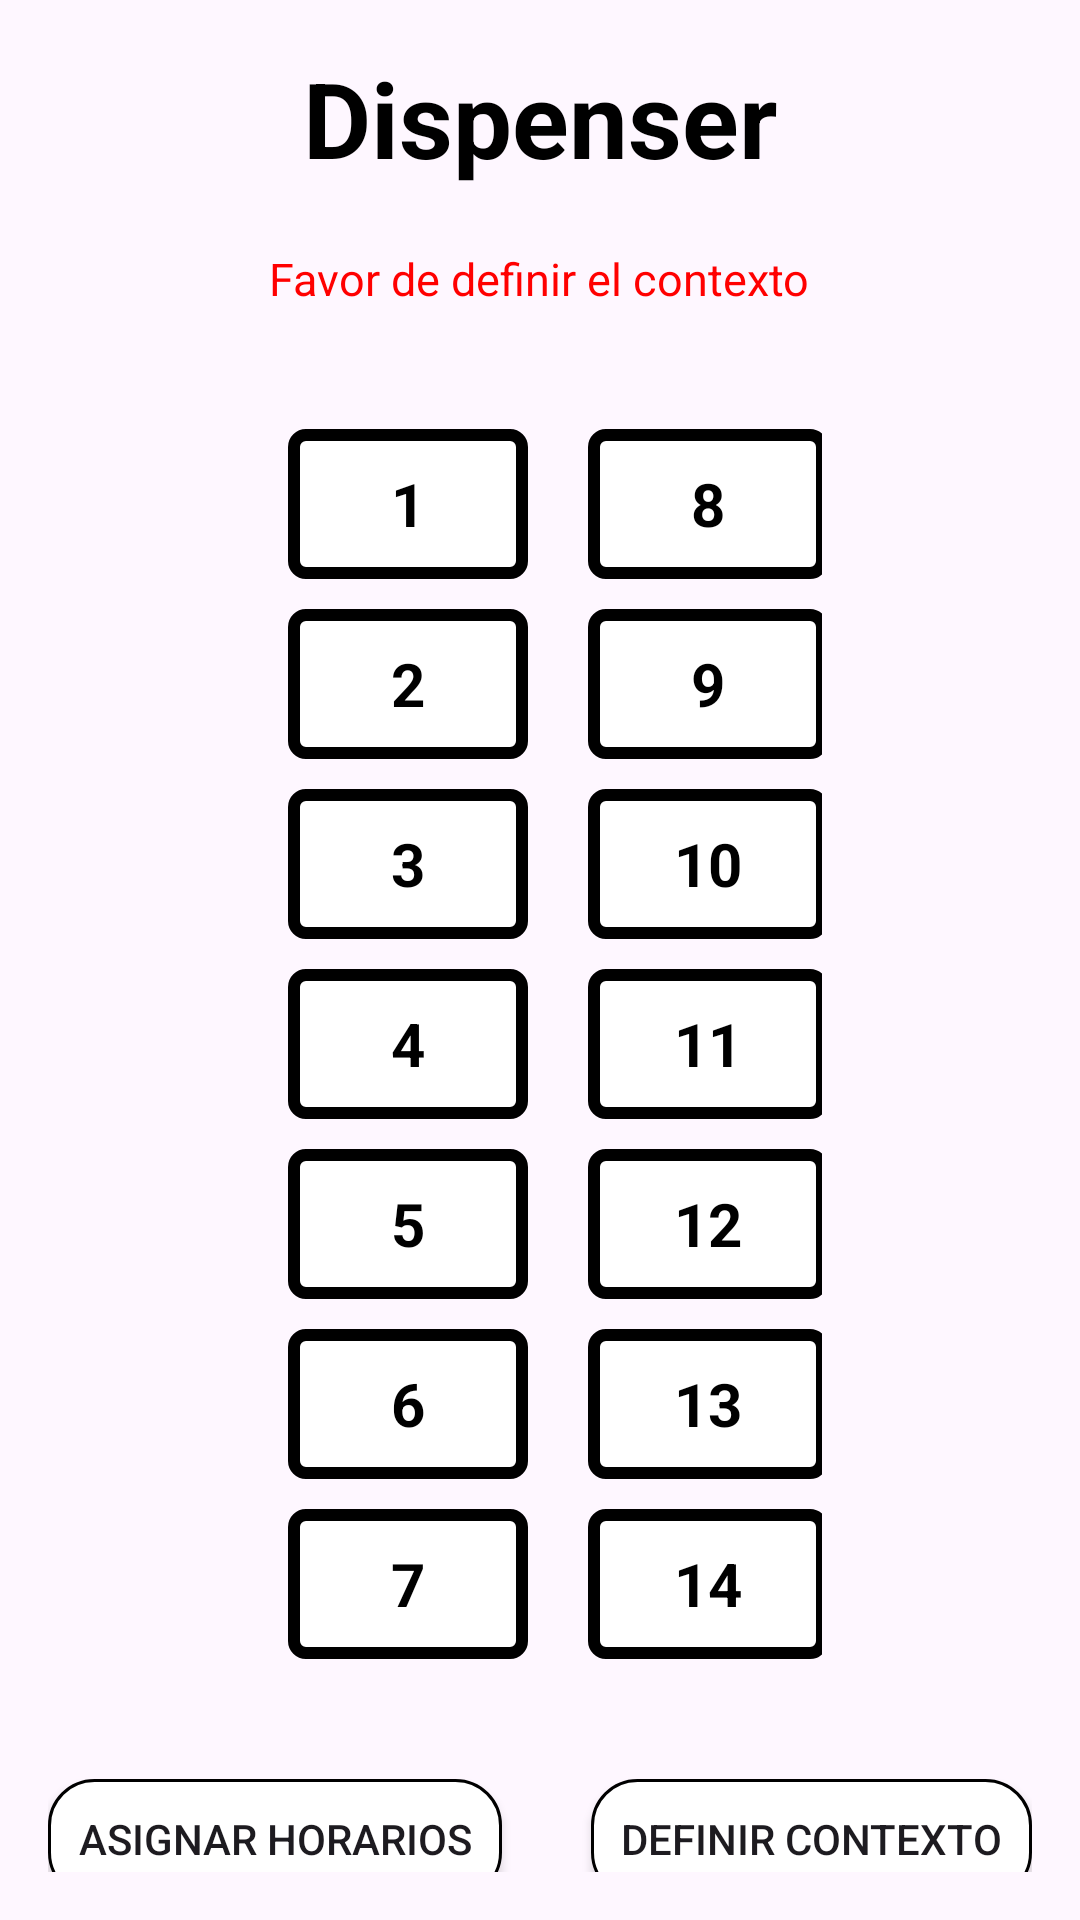

The Android layout XML behind this screen, and the referenced resources:
<!-- AndroidManifest.xml: application theme Theme.PilluleBox -->
<!-- res/layout/fragment_dispenser_selected.xml -->
<?xml version="1.0" encoding="utf-8"?>
<androidx.appcompat.widget.LinearLayoutCompat xmlns:android="http://schemas.android.com/apk/res/android"
    android:layout_width="match_parent"
    android:layout_height="match_parent"
    android:orientation="vertical"
    android:padding="16dp">

    <TextView
        android:id="@+id/tv_dispenser_name_menu"
        android:layout_width="match_parent"
        android:layout_height="wrap_content"
        android:layout_marginBottom="20dp"
        android:gravity="center_horizontal"
        android:text="Dispenser"
        android:textColor="@color/black"
        android:textSize="35dp"
        android:textStyle="bold" />

    <TextView
        android:id="@+id/tv_dispenser_context_menu"
        android:layout_width="wrap_content"
        android:layout_height="wrap_content"
        android:layout_gravity="center_horizontal"
        android:text="Favor de definir el contexto"
        android:textColor="#ff0000"
        android:textSize="15dp" />

    <androidx.appcompat.widget.LinearLayoutCompat
        android:layout_width="match_parent"
        android:layout_height="wrap_content"
        android:layout_marginHorizontal="50dp"
        android:layout_marginTop="20dp"
        android:background="@drawable/corners1"
        android:orientation="horizontal"
        android:paddingHorizontal="20dp"
        android:paddingVertical="10dp">

        <androidx.appcompat.widget.LinearLayoutCompat
            android:layout_width="100dp"
            android:layout_height="wrap_content"
            android:background="@drawable/corners1"
            android:orientation="vertical"
            android:paddingVertical="5dp">

            <TextView
                android:id="@+id/cell_1_menu"
                android:layout_width="80dp"
                android:layout_height="50dp"
                android:layout_gravity="center_horizontal"
                android:layout_marginVertical="5dp"
                android:background="@drawable/cell_state"
                android:text="1"
                android:gravity="center"
                android:textSize="20dp"
                android:textStyle="bold"
                android:textColor="@color/black"/>

            <TextView
                android:id="@+id/cell_2_menu"
                android:layout_width="80dp"
                android:layout_height="50dp"
                android:layout_gravity="center_horizontal"
                android:layout_marginVertical="5dp"
                android:background="@drawable/cell_state"
                android:text="2"
                android:gravity="center"
                android:textSize="20dp"
                android:textStyle="bold"
                android:textColor="@color/black"/>

            <TextView
                android:id="@+id/cell_3_menu"
                android:layout_width="80dp"
                android:layout_height="50dp"
                android:layout_gravity="center_horizontal"
                android:layout_marginVertical="5dp"
                android:background="@drawable/cell_state"
                android:text="3"
                android:gravity="center"
                android:textSize="20dp"
                android:textStyle="bold"
                android:textColor="@color/black"/>

            <TextView
                android:id="@+id/cell_4_menu"
                android:layout_width="80dp"
                android:layout_height="50dp"
                android:layout_gravity="center_horizontal"
                android:layout_marginVertical="5dp"
                android:background="@drawable/cell_state"
                android:text="4"
                android:gravity="center"
                android:textSize="20dp"
                android:textStyle="bold"
                android:textColor="@color/black"/>

            <TextView
                android:id="@+id/cell_5_menu"
                android:layout_width="80dp"
                android:layout_height="50dp"
                android:layout_gravity="center_horizontal"
                android:layout_marginVertical="5dp"
                android:background="@drawable/cell_state"
                android:text="5"
                android:gravity="center"
                android:textSize="20dp"
                android:textStyle="bold"
                android:textColor="@color/black"/>

            <TextView
                android:id="@+id/cell_6_menu"
                android:layout_width="80dp"
                android:layout_height="50dp"
                android:layout_gravity="center_horizontal"
                android:layout_marginVertical="5dp"
                android:background="@drawable/cell_state"
                android:text="6"
                android:gravity="center"
                android:textSize="20dp"
                android:textStyle="bold"
                android:textColor="@color/black"/>

            <TextView
                android:id="@+id/cell_7_menu"
                android:layout_width="80dp"
                android:layout_height="50dp"
                android:layout_gravity="center_horizontal"
                android:layout_marginVertical="5dp"
                android:background="@drawable/cell_state"
                android:text="7"
                android:gravity="center"
                android:textSize="20dp"
                android:textStyle="bold"
                android:textColor="@color/black"/>
        </androidx.appcompat.widget.LinearLayoutCompat>

        <View
            android:layout_width="0dp"
            android:layout_height="0dp"
            android:layout_weight="1" />

        <androidx.appcompat.widget.LinearLayoutCompat
            android:layout_width="100dp"
            android:layout_height="wrap_content"
            android:background="@drawable/corners1"
            android:orientation="vertical"
            android:paddingVertical="5dp">

            <TextView
                android:id="@+id/cell_8_menu"
                android:layout_width="80dp"
                android:layout_height="50dp"
                android:layout_gravity="center_horizontal"
                android:layout_marginVertical="5dp"
                android:background="@drawable/cell_state"
                android:text="8"
                android:gravity="center"
                android:textSize="20dp"
                android:textStyle="bold"
                android:textColor="@color/black"/>

            <TextView
                android:id="@+id/cell_9_menu"
                android:layout_width="80dp"
                android:layout_height="50dp"
                android:layout_gravity="center_horizontal"
                android:layout_marginVertical="5dp"
                android:background="@drawable/cell_state"
                android:text="9"
                android:gravity="center"
                android:textSize="20dp"
                android:textStyle="bold"
                android:textColor="@color/black"/>

            <TextView
                android:id="@+id/cell_10_menu"
                android:layout_width="80dp"
                android:layout_height="50dp"
                android:layout_gravity="center_horizontal"
                android:layout_marginVertical="5dp"
                android:background="@drawable/cell_state"
                android:text="10"
                android:gravity="center"
                android:textSize="20dp"
                android:textStyle="bold"
                android:textColor="@color/black"/>

            <TextView
                android:id="@+id/cell_11_menu"
                android:layout_width="80dp"
                android:layout_height="50dp"
                android:layout_gravity="center_horizontal"
                android:layout_marginVertical="5dp"
                android:background="@drawable/cell_state"
                android:text="11"
                android:gravity="center"
                android:textSize="20dp"
                android:textStyle="bold"
                android:textColor="@color/black"/>

            <TextView
                android:id="@+id/cell_12_menu"
                android:layout_width="80dp"
                android:layout_height="50dp"
                android:layout_gravity="center_horizontal"
                android:layout_marginVertical="5dp"
                android:background="@drawable/cell_state"
                android:text="12"
                android:gravity="center"
                android:textSize="20dp"
                android:textStyle="bold"
                android:textColor="@color/black"/>

            <TextView
                android:id="@+id/cell_13_menu"
                android:layout_width="80dp"
                android:layout_height="50dp"
                android:layout_gravity="center_horizontal"
                android:layout_marginVertical="5dp"
                android:background="@drawable/cell_state"
                android:text="13"
                android:gravity="center"
                android:textSize="20dp"
                android:textStyle="bold"
                android:textColor="@color/black"/>

            <TextView
                android:id="@+id/cell_14_menu"
                android:layout_width="80dp"
                android:layout_height="50dp"
                android:layout_gravity="center_horizontal"
                android:layout_marginVertical="5dp"
                android:background="@drawable/cell_state"
                android:text="14"
                android:gravity="center"
                android:textSize="20dp"
                android:textStyle="bold"
                android:textColor="@color/black"/>
        </androidx.appcompat.widget.LinearLayoutCompat>
    </androidx.appcompat.widget.LinearLayoutCompat>
    <androidx.appcompat.widget.LinearLayoutCompat
        android:layout_width="wrap_content"
        android:layout_height="wrap_content"
        android:orientation="horizontal"
        android:layout_marginTop="20dp">

        <androidx.appcompat.widget.AppCompatButton
            android:id="@+id/assign_schedules_button_menu"
            android:layout_width="wrap_content"
            android:layout_height="40dp"
            android:background="@drawable/corners4"
            android:backgroundTint="@null"
            android:paddingHorizontal="10dp"
            android:text="Asignar horarios" />

        <View
            android:layout_width="0dp"
            android:layout_height="0dp"
            android:layout_weight="1" />

        <androidx.appcompat.widget.AppCompatButton
            android:id="@+id/define_context_button_menu"
            android:layout_width="wrap_content"
            android:layout_height="40dp"
            android:background="@drawable/corners4"
            android:backgroundTint="@null"
            android:paddingHorizontal="10dp"
            android:text="Definir contexto" />
    </androidx.appcompat.widget.LinearLayoutCompat>
</androidx.appcompat.widget.LinearLayoutCompat>
<!-- resources referenced by this layout -->
<resources>
  <color name="black">#FF000000</color>
  <!-- drawable cell_state (drawable) -->
  <?xml version="1.0" encoding="utf-8"?>
  <shape xmlns:android="http://schemas.android.com/apk/res/android"
      android:shape="rectangle">
      <solid android:color="@color/white" />
      <stroke
          android:width="4dp"
          android:color="@color/black" />
      <corners android:radius="4dp" />
  </shape>
  <!-- drawable corners4 (drawable) -->
  <?xml version="1.0" encoding="utf-8"?>
  <shape xmlns:android="http://schemas.android.com/apk/res/android"
      android:shape="rectangle">
      <solid android:color="#FFFFFF" />
      <corners android:radius="15dp" />
      <stroke
          android:width="1dp"
          android:color="#000000" />
  </shape>
  <style name="Theme.PilluleBox" parent="Base.Theme.PilluleBox" />
  <color name="white">#FFFFFFFF</color>
  <style name="Base.Theme.PilluleBox" parent="Theme.Material3.DayNight.NoActionBar">
          
          <item name="colorPrimary">@android:color/black</item>
          <item name="colorOnPrimary">@android:color/black</item>
          <item name="android:statusBarColor">@color/white</item>
          <item name="android:navigationBarColor">#FF3D3D</item>
          <item name="android:windowLightStatusBar">true</item>
      </style>
</resources>
